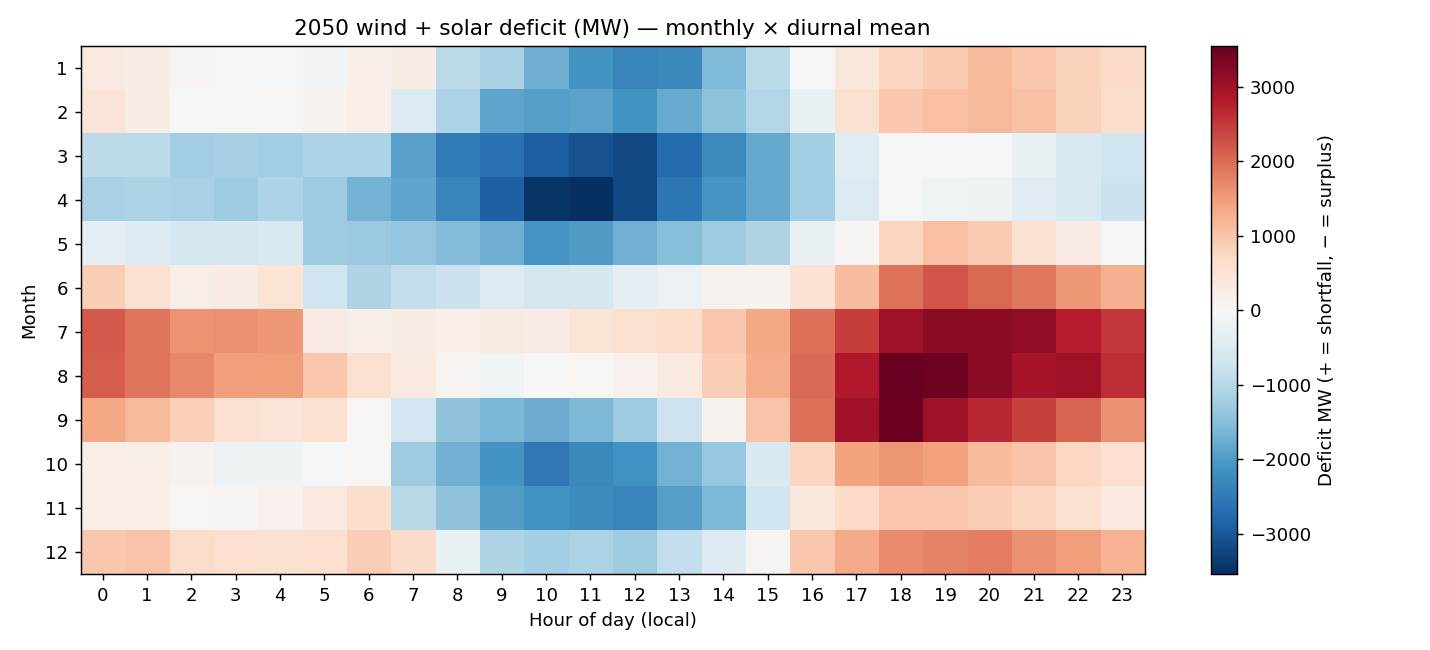

Source data for this figure (header and first rows):
month, 0, 1, 2, 3, 4, 5, 6, 7, 8, 9, 10, 11, 12, 13, 14, 15, 16, 17, 18, 19, 20, 21, 22
1, 342.6, 274.9, 93.26, 31.65, -60.06, -100.7, 185.9, 266.6, -963.9, -1155, -1721, -2122, -2374, -2298, -1562, -966.3, -13.73, 400.3, 756.7, 916.3, 1151, 996.8, 802.5
2, 450, 261.6, 6.68, 42.46, 45.93, 118.4, 236.4, -500, -1088, -1870, -1964, -1886, -2124, -1773, -1458, -1046, -248.3, 527.7, 956.5, 1061, 1143, 1046, 830.2
3, -914.5, -968, -1232, -1166, -1227, -1089, -1127, -1931, -2511, -2649, -2915, -3093, -3207, -2724, -2263, -1802, -1232, -423.9, -52.24, 2.96, -74.34, -266.2, -549.2
4, -1138, -1132, -1152, -1250, -1105, -1252, -1668, -1868, -2348, -2892, -3472, -3545, -3194, -2570, -2089, -1814, -1224, -503, -35.09, -150.8, -166.8, -377.6, -551.9
5, -310.1, -447.9, -622, -591.9, -553.8, -1271, -1315, -1400, -1551, -1722, -2093, -2005, -1701, -1522, -1271, -1053, -273, 104.9, 774.8, 1056, 925.6, 533.8, 301.1
6, 869.7, 544.3, 205.1, 270.6, 474.7, -705.9, -1055, -881.5, -769.8, -522.6, -645.8, -629.9, -342.2, -197.8, 114.5, 121.6, 517.9, 1083, 1912, 2233, 2033, 1877, 1542
7, 2167, 1907, 1602, 1612, 1542, 281.1, 216.2, 276.3, 168.2, 322.9, 292.7, 480.4, 576.4, 660.8, 950.6, 1361, 1951, 2450, 3000, 3205, 3198, 3131, 2776
8, 2150, 1903, 1712, 1486, 1470, 955.6, 569.8, 336.3, 85.62, -140.9, -8.22, 65.42, 141.2, 351, 862.8, 1328, 2012, 2831, 3492, 3456, 3210, 2917, 3001
9, 1362, 1138, 858.4, 559.2, 448.4, 554.6, 55.93, -678.3, -1436, -1628, -1755, -1602, -1256, -743.6, 130.7, 999.4, 1960, 2984, 3464, 3012, 2671, 2426, 2066
10, 196.3, 229.8, 111.4, -182.8, -191.7, -41.04, 63.92, -1274, -1702, -2112, -2528, -2294, -2160, -1662, -1332, -536.7, 752.5, 1414, 1563, 1445, 1130, 1000, 732.6
11, 210.6, 200.7, 70.12, 95.69, 150.7, 350.9, 627, -975.3, -1418, -1970, -2136, -2225, -2330, -1941, -1594, -713, 382.3, 688.1, 995.8, 968.4, 879.8, 750, 567.5
12, 950.5, 1000, 664.2, 596.9, 533.2, 599.4, 861.7, 691.4, -225.3, -1059, -1209, -1123, -1249, -861.3, -445, 83.78, 966.6, 1348, 1679, 1771, 1810, 1612, 1489
